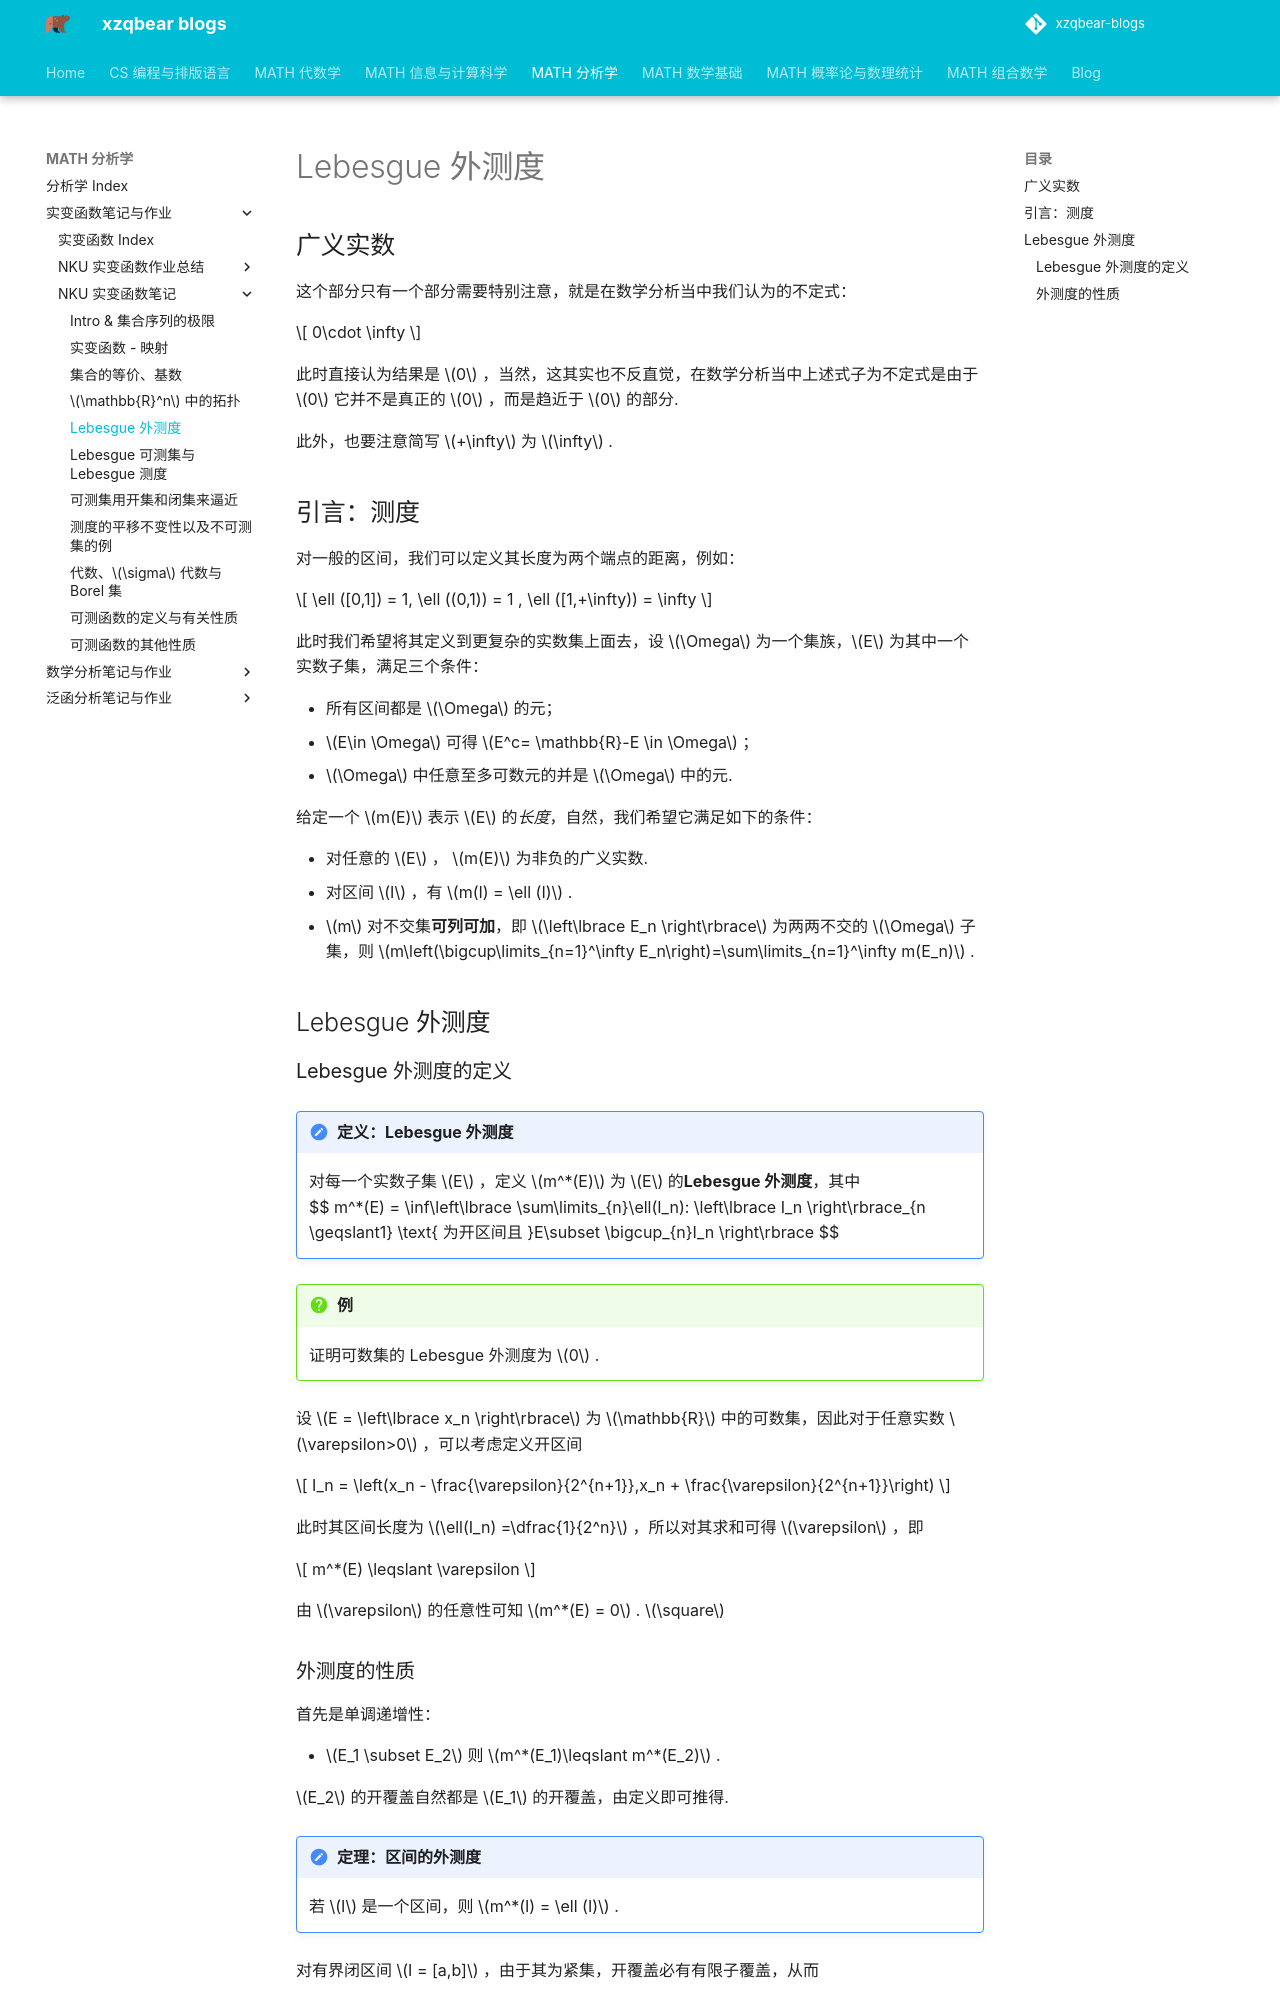

repository: xiong-ZH-zq/xzqbear-blogs · page: MATH-分析学/实变函数笔记与作业/NKU 实变函数笔记/2.1 Lebesgue 外测度/index.html · generator: mkdocs

---
comments: true
---

# Lebesgue 外测度
## 广义实数
这个部分只有一个部分需要特别注意，就是在数学分析当中我们认为的不定式：

$$
0\cdot \infty
$$

此时直接认为结果是 $0$ ，当然，这其实也不反直觉，在数学分析当中上述式子为不定式是由于 $0$ 它并不是真正的 $0$ ，而是趋近于 $0$ 的部分.

此外，也要注意简写 $+\infty$ 为 $\infty$ .

## 引言：测度

对一般的区间，我们可以定义其长度为两个端点的距离，例如：

$$
\ell ([0,1]) = 1, \ell ((0,1)) = 1 , \ell ([1,+\infty)) = \infty
$$

此时我们希望将其定义到更复杂的实数集上面去，设 $\Omega$ 为一个集族，$E$ 为其中一个实数子集，满足三个条件：

- 所有区间都是 $\Omega$ 的元；
- $E\in \Omega$ 可得 $E^c= \mathbb{R}-E \in \Omega$ ；
- $\Omega$ 中任意至多可数元的并是 $\Omega$ 中的元.

给定一个 $m(E)$ 表示 $E$ 的*长度*，自然，我们希望它满足如下的条件：

- 对任意的 $E$ ， $m(E)$ 为非负的广义实数.
- 对区间 $I$ ，有 $m(I) = \ell (I)$ .
- $m$ 对不交集**可列可加**，即 $\left\lbrace E_n \right\rbrace$ 为两两不交的 $\Omega$ 子集，则 $m\left(\bigcup\limits_{n=1}^\infty E_n\right)=\sum\limits_{n=1}^\infty m(E_n)$ .

## Lebesgue 外测度
### Lebesgue 外测度的定义
>[!note] 定义：Lebesgue 外测度
>对每一个实数子集 $E$ ，定义 $m^*(E)$ 为 $E$ 的**Lebesgue 外测度**，其中
>$$ m^*(E) = \inf\left\lbrace \sum\limits_{n}\ell(I_n): \left\lbrace I_n \right\rbrace_{n \geqslant1} \text{ 为开区间且 }E\subset \bigcup_{n}I_n \right\rbrace $$

>[!faq] 例
>证明可数集的 Lebesgue 外测度为 $0$ .

设 $E = \left\lbrace x_n \right\rbrace$ 为 $\mathbb{R}$ 中的可数集，因此对于任意实数 $\varepsilon>0$ ，可以考虑定义开区间

$$
I_n = \left(x_n - \frac{\varepsilon}{2^{n+1}},x_n + \frac{\varepsilon}{2^{n+1}}\right)
$$

此时其区间长度为 $\ell(I_n) =\dfrac{1}{2^n}$ ，所以对其求和可得 $\varepsilon$ ，即

$$
m^*(E) \leqslant \varepsilon
$$

由 $\varepsilon$ 的任意性可知 $m^*(E) = 0$ . $\square$
